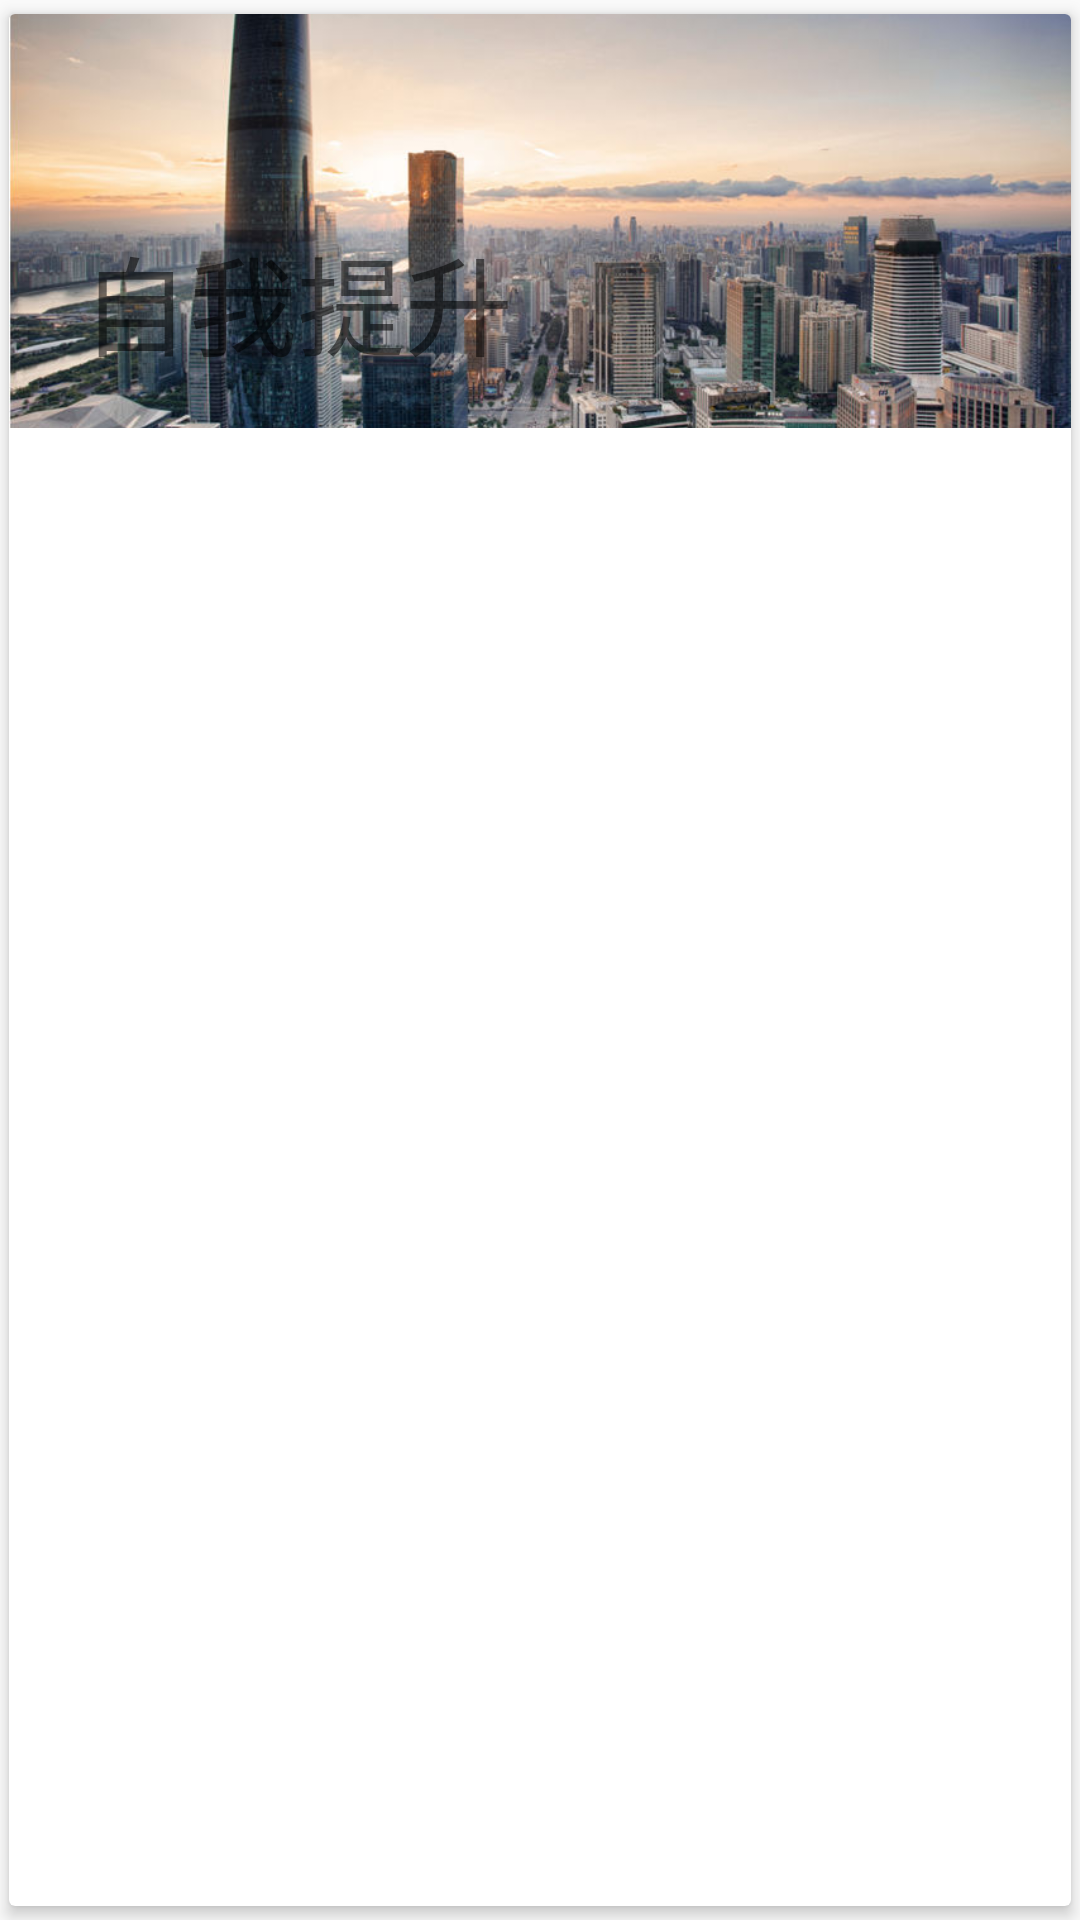

Produce the Android XML layout that renders to this screen, including the resource entries it uses.
<!-- AndroidManifest.xml: application theme AppTheme -->
<!-- res/layout/layout_topic_list_item.xml -->
<?xml version="1.0" encoding="utf-8"?>
<android.support.v7.widget.CardView xmlns:android="http://schemas.android.com/apk/res/android"
    xmlns:app="http://schemas.android.com/apk/res-auto"
    xmlns:tools="http://schemas.android.com/tools"
    android:id="@+id/layout_item_root"
    android:layout_width="match_parent"
    android:layout_height="wrap_content"
    android:layout_marginLeft="6dp"
    android:layout_marginRight="6dp"
    android:layout_marginTop="3dp"
    android:foreground="?attr/selectableItemBackground"
    app:cardElevation="3dp"
    app:cardPreventCornerOverlap="false"
    app:cardUseCompatPadding="true">

    <RelativeLayout
        android:layout_width="match_parent"
        android:layout_height="wrap_content">

        <ImageView
            android:id="@+id/topic_img"
            android:layout_width="match_parent"
            android:layout_height="138dp"
            android:scaleType="centerCrop"
            android:src="@drawable/ic_newt"
            android:background="@color/md_grey_300" />

        <TextView
            android:id="@+id/topic_txt"
            android:layout_width="wrap_content"
            android:layout_height="wrap_content"
            android:layout_alignBottom="@id/topic_img"
            android:layout_margin="8dp"
            android:paddingBottom="8dp"
            android:paddingLeft="16dp"
            android:paddingRight="16dp"
            android:text="自我提升"
            android:textColor="@color/md_white_1000"
            android:textSize="36sp" />

    </RelativeLayout>
</android.support.v7.widget.CardView>
<!-- resources referenced by this layout -->
<resources>
  <!-- drawable ic_newt: jpg bitmap (drawable-xhdpi, 104348 bytes) -->
  <style name="AppTheme" parent="Theme.AppCompat.Light.NoActionBar">
          
          <item name="colorPrimary">@color/colorPrimary</item>
          <item name="colorPrimaryDark">@color/colorPrimaryDark</item>
          <item name="colorAccent">@color/colorAccent</item>
          <item name="android:windowTranslucentStatus">true</item>
  
          <item name="android:divider">@color/pink_theme_divider</item>
  
          <item name="android:textColorPrimary">#212121</item>
          <item name="android:textColorSecondary">#727272</item>
  
          <item name="alertDialogTheme">@style/AppCompatAlertDialogStyle</item>
  
      </style>
  <color name="colorPrimary">#076dc0</color>
  <color name="colorPrimaryDark">#076dc0</color>
  <color name="colorAccent">@color/md_pink_300</color>
  <color name="pink_theme_divider">#B6B6B6</color>
  <style name="AppCompatAlertDialogStyle" parent="Theme.AppCompat.Light.Dialog.Alert">
          <item name="colorAccent">@color/colorAccent</item>
          <item name="android:textColorPrimary">#212121</item>
      </style>
</resources>
